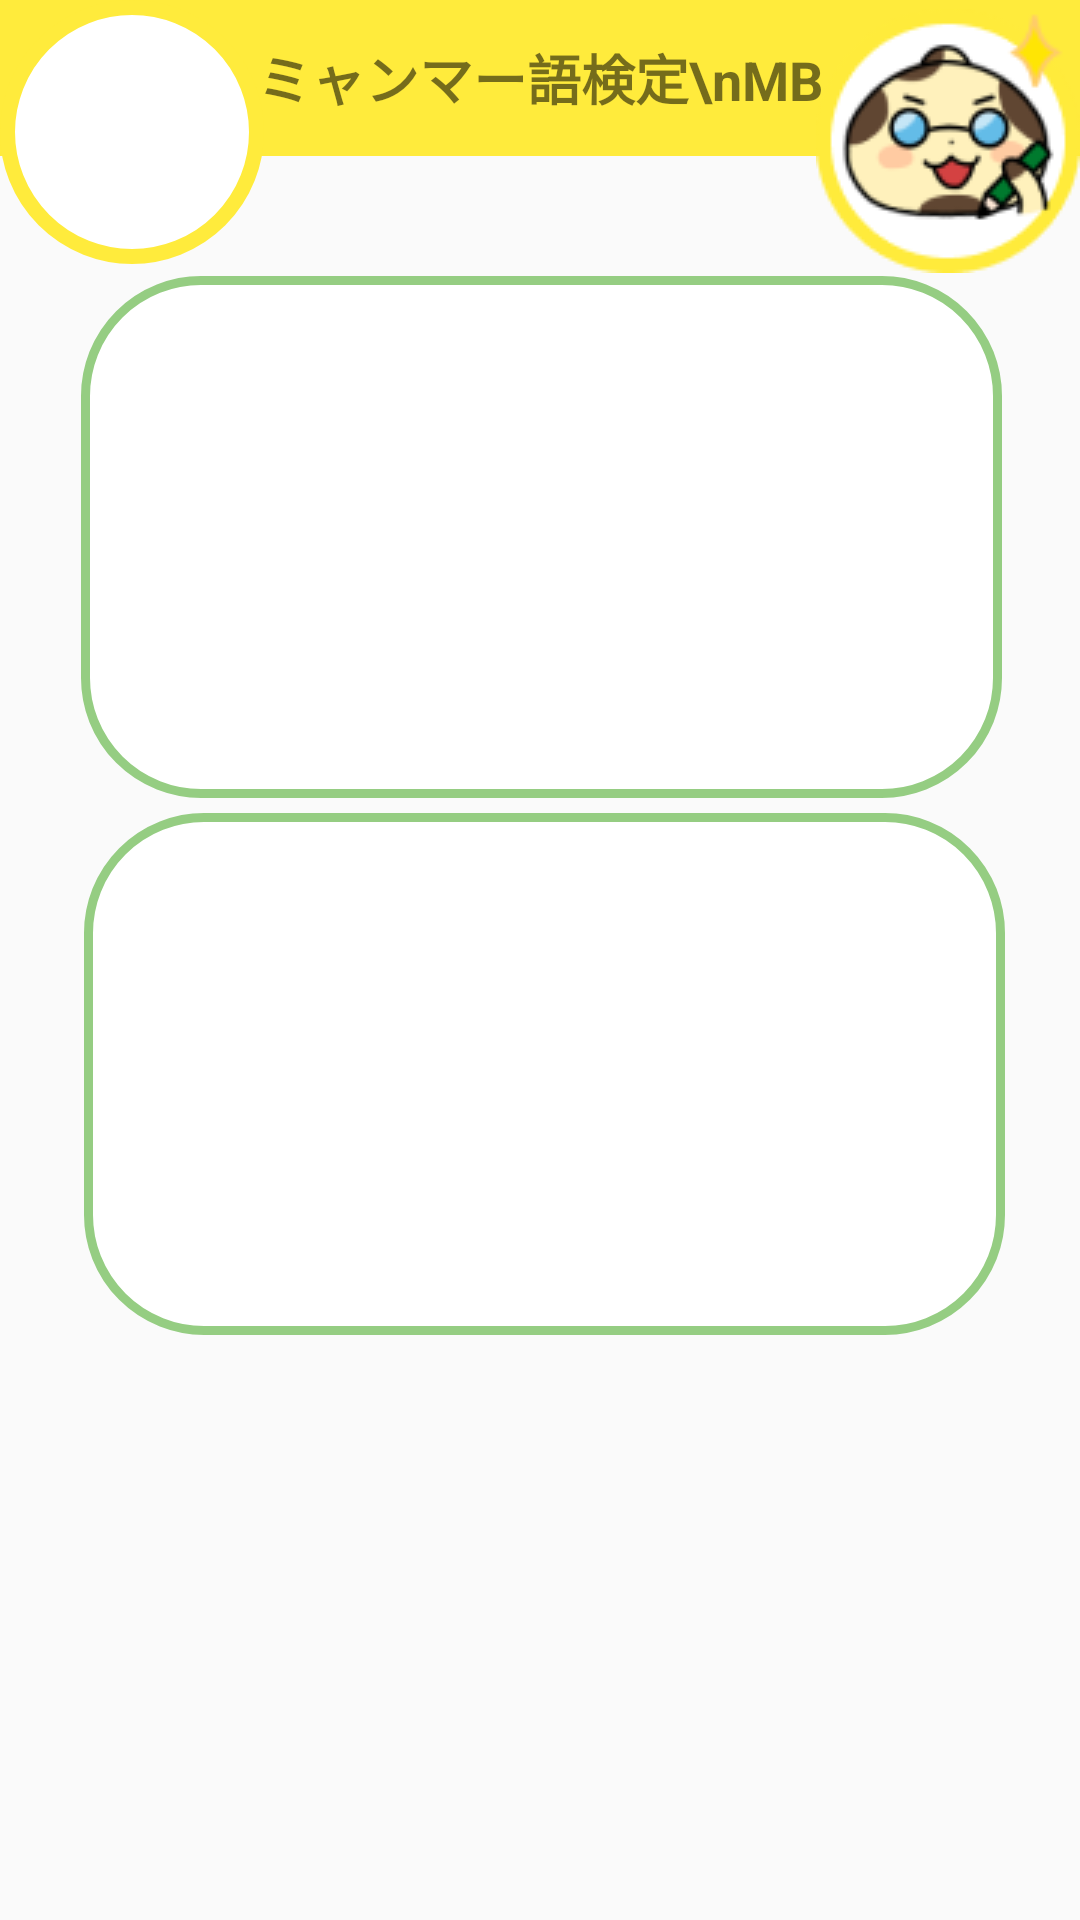

The Android layout XML behind this screen, and the referenced resources:
<!-- AndroidManifest.xml: application theme AppTheme -->
<!-- res/layout/flagment_review.xml -->
<?xml version="1.0" encoding="utf-8"?>
<androidx.constraintlayout.widget.ConstraintLayout xmlns:android="http://schemas.android.com/apk/res/android"
    xmlns:app="http://schemas.android.com/apk/res-auto"
    xmlns:tools="http://schemas.android.com/tools"
    android:id="@+id/test2"
    android:layout_width="match_parent"
    android:layout_height="match_parent">

    <LinearLayout
        android:id="@+id/linearLayout"
        android:layout_width="0dp"
        android:layout_height="wrap_content"
        android:gravity="center"
        android:orientation="vertical"
        app:layout_constraintEnd_toEndOf="parent"
        app:layout_constraintStart_toStartOf="parent"
        app:layout_constraintTop_toTopOf="parent">

        <TextView
            android:id="@+id/mb"
            android:layout_width="match_parent"
            android:layout_height="wrap_content"
            android:layout_alignParentLeft="true"
            android:layout_alignParentTop="true"
            android:layout_centerHorizontal="true"
            android:background="@drawable/ic_top_rectangle"
            android:gravity="center_horizontal|center_vertical"
            android:text="ミャンマー語検定\nMB"
            android:textSize="18sp"
            android:textStyle="bold" />

    </LinearLayout>

    <LinearLayout
        android:id="@+id/linearLayout3"
        android:layout_width="0dp"
        android:layout_height="wrap_content"
        android:orientation="horizontal"
        app:layout_constraintEnd_toEndOf="parent"
        app:layout_constraintHorizontal_bias="0.0"
        app:layout_constraintStart_toStartOf="@+id/linearLayout"
        app:layout_constraintTop_toTopOf="parent">

        <androidx.constraintlayout.widget.ConstraintLayout
            android:layout_width="wrap_content"
            android:layout_height="wrap_content"
            tools:layout_editor_absoluteX="-10dp"
            tools:layout_editor_absoluteY="329dp">

            <ImageView
                android:id="@+id/imageView"
                android:layout_width="88dp"
                android:layout_height="88dp"
                app:layout_constraintStart_toStartOf="parent"
                app:layout_constraintTop_toTopOf="parent"
                app:srcCompat="@drawable/ic_round_circle"
                tools:ignore="VectorDrawableCompat" />

            <TextView
                android:id="@+id/wordNumberText"
                android:layout_width="wrap_content"
                android:layout_height="wrap_content"
                android:textAllCaps="false"
                android:textColor="#000000"
                android:textSize="36sp"
                app:layout_constraintBottom_toBottomOf="parent"
                app:layout_constraintEnd_toEndOf="@+id/imageView"
                app:layout_constraintStart_toStartOf="@+id/imageView"
                app:layout_constraintTop_toTopOf="@+id/imageView" />
        </androidx.constraintlayout.widget.ConstraintLayout>

        <View
            android:layout_width="0dp"
            android:layout_height="1dp"
            android:layout_weight="1" />

        <androidx.constraintlayout.widget.ConstraintLayout
            android:layout_width="wrap_content"
            android:layout_height="wrap_content">

            <ImageView
                android:id="@+id/sansyo_study2"
                android:layout_width="88dp"
                android:layout_height="88dp"
                android:layout_marginTop="3dp"
                app:layout_constraintEnd_toEndOf="parent"
                app:layout_constraintTop_toTopOf="parent"
                app:srcCompat="@drawable/study_sansyo_v2svg" />

        </androidx.constraintlayout.widget.ConstraintLayout>

    </LinearLayout>

    <androidx.constraintlayout.widget.ConstraintLayout
        android:id="@+id/constraintLayout2"
        android:layout_width="409dp"
        android:layout_height="0dp"
        android:layout_marginStart="1dp"
        android:layout_marginLeft="1dp"
        android:layout_marginTop="1dp"
        android:layout_marginEnd="1dp"
        android:layout_marginRight="1dp"
        app:layout_constraintEnd_toEndOf="parent"
        app:layout_constraintStart_toStartOf="parent"
        app:layout_constraintTop_toBottomOf="@+id/linearLayout3">

        <ImageView
            android:id="@+id/imageView4"
            android:layout_width="wrap_content"
            android:layout_height="wrap_content"
            android:layout_marginStart="57dp"
            android:layout_marginLeft="57dp"
            android:layout_marginEnd="57dp"
            android:layout_marginRight="57dp"
            app:layout_constraintEnd_toEndOf="parent"
            app:layout_constraintStart_toStartOf="parent"
            app:layout_constraintTop_toTopOf="parent"
            app:srcCompat="@drawable/ic_word_rectangle" />

        <TextView
            android:id="@+id/textView_myanmar"
            android:layout_width="wrap_content"
            android:layout_height="wrap_content"
            android:textSize="36sp"
            app:layout_constraintBottom_toBottomOf="@+id/imageView4"
            app:layout_constraintEnd_toEndOf="@+id/imageView4"
            app:layout_constraintStart_toStartOf="@+id/imageView4"
            app:layout_constraintTop_toTopOf="@+id/imageView4" />

    </androidx.constraintlayout.widget.ConstraintLayout>

    <androidx.constraintlayout.widget.ConstraintLayout
        android:layout_width="409dp"
        android:layout_height="0dp"
        android:layout_marginStart="2dp"
        android:layout_marginLeft="2dp"
        android:layout_marginTop="5dp"
        app:layout_constraintEnd_toEndOf="parent"
        app:layout_constraintStart_toStartOf="parent"
        app:layout_constraintTop_toBottomOf="@+id/constraintLayout2">

        <ImageView
            android:id="@+id/imageView5"
            android:layout_width="wrap_content"
            android:layout_height="wrap_content"
            android:layout_marginStart="57dp"
            android:layout_marginLeft="57dp"
            android:layout_marginEnd="57dp"
            android:layout_marginRight="57dp"
            app:layout_constraintEnd_toEndOf="parent"
            app:layout_constraintStart_toStartOf="parent"
            app:srcCompat="@drawable/ic_word_rectangle"
            tools:layout_editor_absoluteY="0dp" />

        <TextView
            android:id="@+id/textView_japanese"
            android:layout_width="wrap_content"
            android:layout_height="wrap_content"
            android:textSize="36sp"
            app:layout_constraintBottom_toBottomOf="@+id/imageView5"
            app:layout_constraintEnd_toEndOf="@+id/imageView5"
            app:layout_constraintStart_toStartOf="@+id/imageView5"
            app:layout_constraintTop_toTopOf="@+id/imageView5" />

    </androidx.constraintlayout.widget.ConstraintLayout>

</androidx.constraintlayout.widget.ConstraintLayout>
<!-- resources referenced by this layout -->
<resources>
  <!-- drawable ic_round_circle (drawable) -->
  <vector xmlns:android="http://schemas.android.com/apk/res/android"
      android:width="88dp"
      android:height="88dp"
      android:viewportWidth="88"
      android:viewportHeight="88">
    <path
        android:pathData="M44,44m-41.5,0a41.5,41.5 0,1 1,83 0a41.5,41.5 0,1 1,-83 0"
        android:strokeWidth="5"
        android:fillColor="#ffffff"
        android:strokeColor="#FFEB3C"/>
  </vector>
  <!-- drawable ic_top_rectangle (drawable) -->
  <vector xmlns:android="http://schemas.android.com/apk/res/android"
      android:width="277dp"
      android:height="52dp"
      android:viewportWidth="277"
      android:viewportHeight="52">
    <path
        android:pathData="M0,0h277v52h-277z"
        android:fillColor="#FFEB3C"/>
  </vector>
  <!-- drawable ic_word_rectangle (drawable) -->
  <vector xmlns:android="http://schemas.android.com/apk/res/android"
      android:width="307dp"
      android:height="174dp"
      android:viewportWidth="307"
      android:viewportHeight="174">
    <path
        android:pathData="M40,1.5L267,1.5A38.5,38.5 0,0 1,305.5 40L305.5,134A38.5,38.5 0,0 1,267 172.5L40,172.5A38.5,38.5 0,0 1,1.5 134L1.5,40A38.5,38.5 0,0 1,40 1.5z"
        android:strokeWidth="3"
        android:fillColor="#ffffff"
        android:strokeColor="#95CD82"/>
  </vector>
  <!-- drawable study_sansyo_v2svg: png bitmap (drawable, 9124 bytes) -->
  <style name="AppTheme" parent="Theme.AppCompat.Light.NoActionBar">
          <item name="windowActionBar">false</item>
          <item name="windowNoTitle">true</item>
          <item name="colorPrimary">#000000</item>
          <item name="colorPrimaryDark">#FFEB3C</item>
      </style>
</resources>
